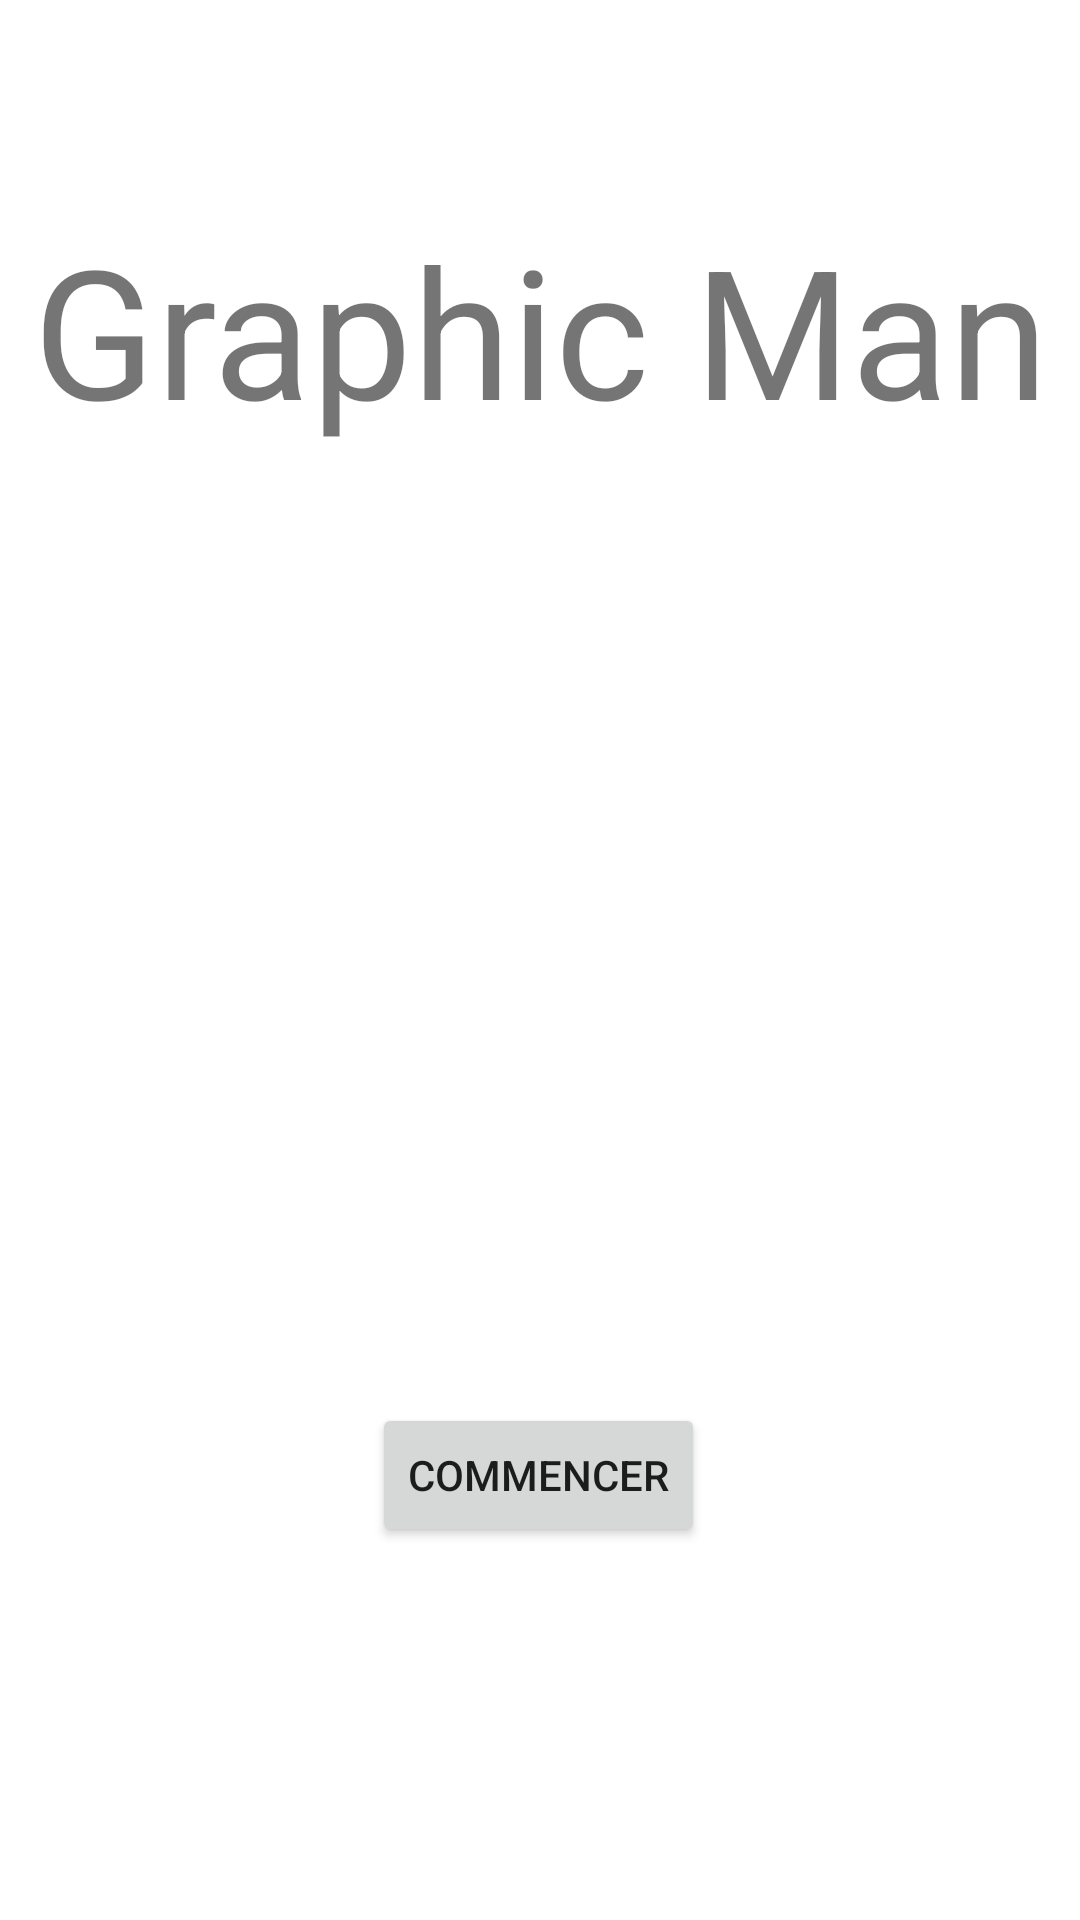

Android layout source for this screen:
<!-- AndroidManifest.xml: application theme Theme.GraphicMan -->
<!-- res/layout/activity_home.xml -->
<?xml version="1.0" encoding="utf-8"?>
<androidx.constraintlayout.widget.ConstraintLayout xmlns:android="http://schemas.android.com/apk/res/android"
    xmlns:app="http://schemas.android.com/apk/res-auto"
    xmlns:tools="http://schemas.android.com/tools"
    android:layout_width="match_parent"
    android:layout_height="match_parent"
    tools:context=".HomeActivity">

    <Button
        android:id="@+id/button2"
        android:layout_width="wrap_content"
        android:layout_height="wrap_content"
        android:onClick="commencerPartie"
        android:text="Commencer"
        app:layout_constraintBottom_toBottomOf="parent"
        app:layout_constraintEnd_toEndOf="parent"
        app:layout_constraintHorizontal_bias="0.498"
        app:layout_constraintStart_toStartOf="parent"
        app:layout_constraintTop_toTopOf="parent"
        app:layout_constraintVertical_bias="0.79" />

    <TextView
        android:id="@+id/textView"
        android:layout_width="346dp"
        android:layout_height="96dp"
        android:text="Graphic Man"
        android:textAlignment="center"
        android:textSize="60sp"
        app:layout_constraintBottom_toBottomOf="parent"
        app:layout_constraintEnd_toEndOf="parent"
        app:layout_constraintHorizontal_bias="0.496"
        app:layout_constraintStart_toStartOf="parent"
        app:layout_constraintTop_toTopOf="parent"
        app:layout_constraintVertical_bias="0.128" />
</androidx.constraintlayout.widget.ConstraintLayout>
<!-- resources referenced by this layout -->
<resources>
  <style name="Theme.GraphicMan" parent="Theme.MaterialComponents.DayNight.DarkActionBar">
          
          <item name="colorPrimary">@color/purple_500</item>
          <item name="colorPrimaryVariant">@color/purple_700</item>
          <item name="colorOnPrimary">@color/white</item>
          
          <item name="colorSecondary">@color/teal_200</item>
          <item name="colorSecondaryVariant">@color/teal_700</item>
          <item name="colorOnSecondary">@color/black</item>
          
          <item name="android:statusBarColor">?attr/colorPrimaryVariant</item>
          
      </style>
  <!-- not gathered from this repository: default colours our renderer supplied (Android Studio template values) -->
  <color name="purple_500">#FF6200EE</color>
  <color name="purple_700">#FF3700B3</color>
  <color name="teal_200">#FF03DAC5</color>
  <color name="teal_700">#FF018786</color>
  <color name="black">#FF000000</color>
  <color name="white">#FFFFFFFF</color>
</resources>
